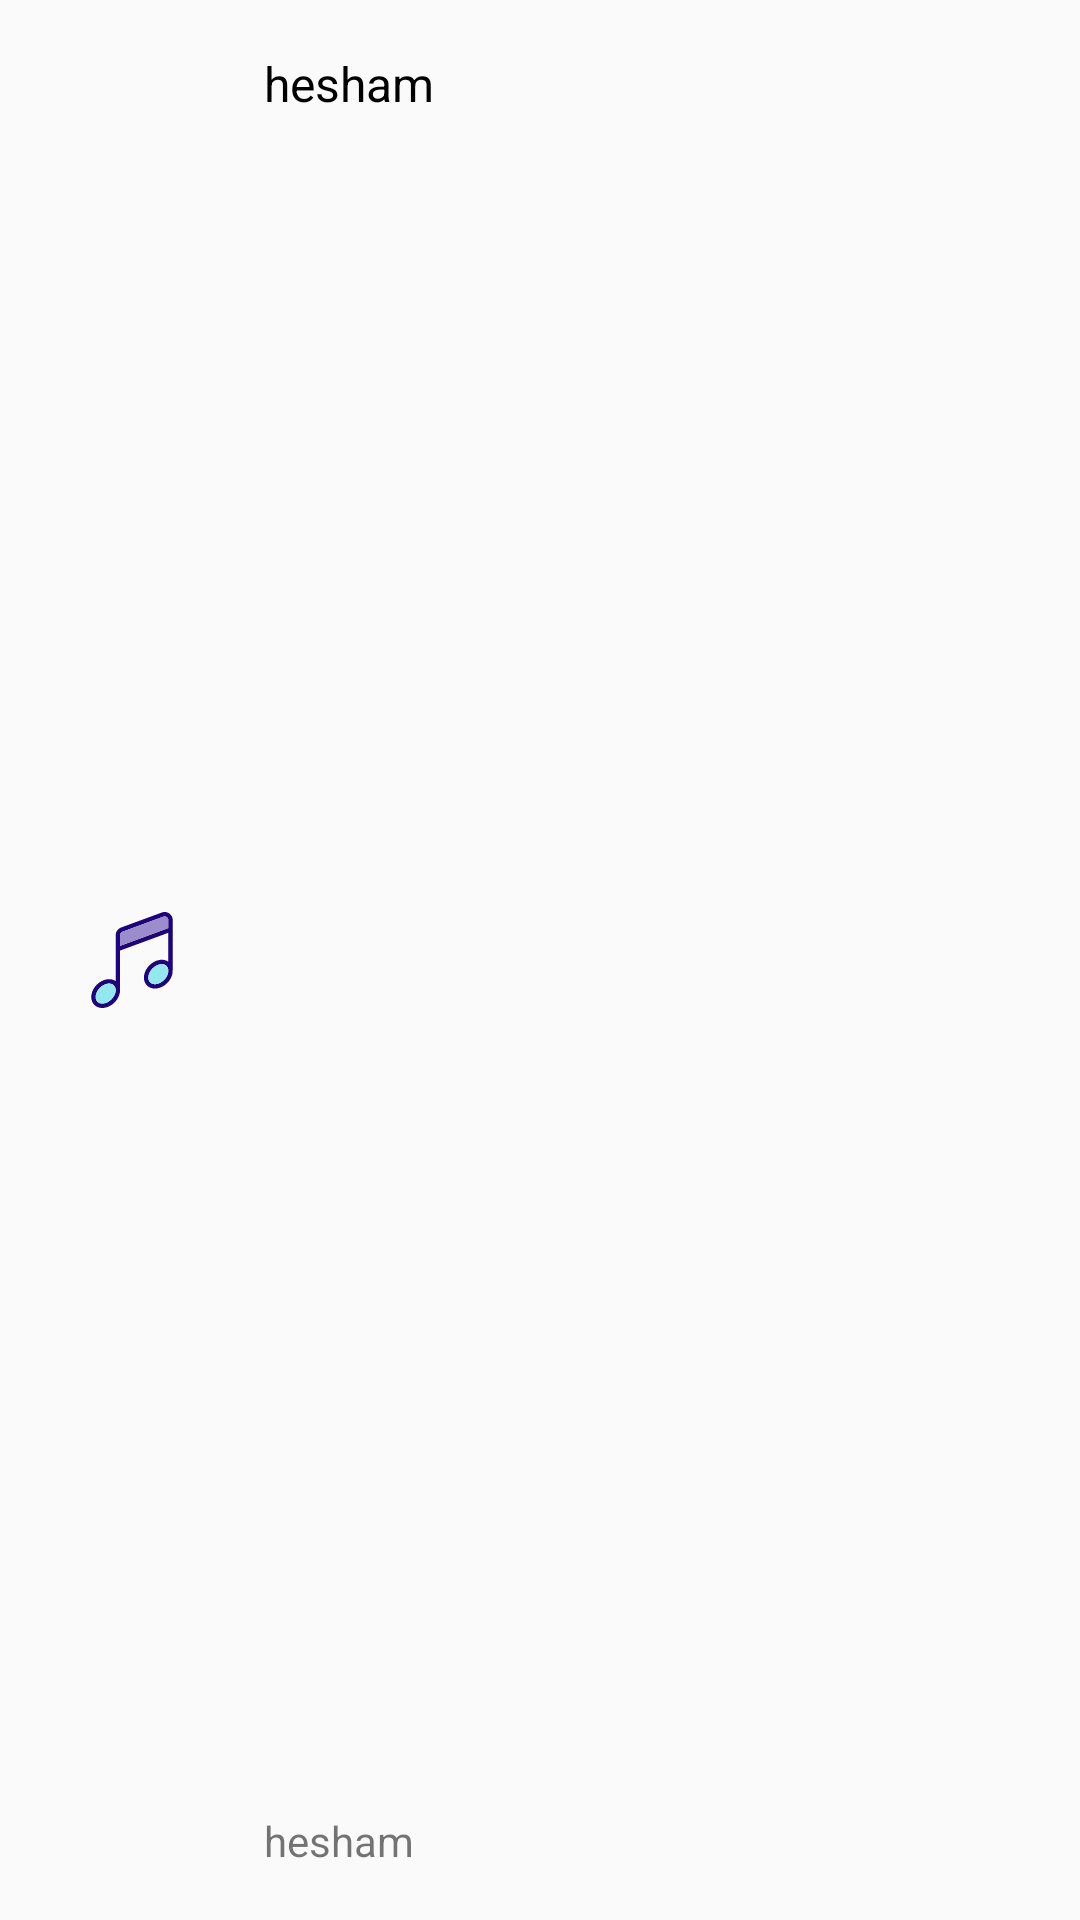

Android layout source for this screen:
<!-- AndroidManifest.xml: application theme AppTheme -->
<!-- res/layout/list_layout.xml -->
<?xml version="1.0" encoding="utf-8"?>
<LinearLayout
    xmlns:android="http://schemas.android.com/apk/res/android"
    xmlns:tools="http://schemas.android.com/tools"
    android:orientation="horizontal"
    android:layout_width="match_parent"
    android:layout_height="wrap_content"
    android:minHeight="50dp"
    android:paddingLeft="18dp"
    android:paddingTop="10dp"
    android:paddingBottom="10dp"
    android:paddingRight="5dp">

    <ImageView
        android:id="@+id/song_image"
        android:layout_width="match_parent"
        android:layout_height="53dp"
        android:layout_gravity="center"
        android:src="@drawable/ic_music_with_color"
        android:background="@drawable/radius"
        android:layout_weight="5.5"
        android:padding="10dp" />

    <RelativeLayout
        android:layout_width="match_parent"
        android:layout_height="match_parent"
        android:layout_weight="1"
        android:paddingTop="7dp"
        android:paddingBottom="7dp"
        android:paddingLeft="18dp"
        android:paddingRight="5dp">

    <TextView
        android:id="@+id/song_title"
        android:layout_width="wrap_content"
        android:layout_height="wrap_content"
        android:text="hesham"
        android:layout_alignParentBottom="false"
        android:layout_alignParentTop="true"
        android:layout_alignParentRight="false"
        android:layout_alignParentLeft="true"
        android:textColor="@color/Black"
        android:textSize="16dp" />

    <TextView
        android:id="@+id/song_artist"
        android:layout_width="wrap_content"
        android:layout_height="wrap_content"
        android:text="hesham"
        android:layout_alignParentBottom="true"
        android:layout_alignParentTop="false"
        android:layout_alignParentRight="false"
        android:layout_alignParentLeft="true"/>

    <TextView
        android:id="@+id/song_duration"
        android:layout_width="wrap_content"
        android:layout_height="wrap_content"
        android:layout_alignParentBottom="true"
        android:layout_alignParentTop="false"
        android:layout_alignParentRight="true"
        android:layout_alignParentLeft="false"
        android:textSize="12dp"/>


    </RelativeLayout>
</LinearLayout>
<!-- resources referenced by this layout -->
<resources>
  <color name="Black">#000</color>
  <!-- drawable ic_music_with_color: vector/xml drawable (drawable, 3570 chars, omitted) -->
  <style name="AppTheme" parent="Theme.AppCompat.Light.NoActionBar">
          
          <item name="colorPrimary">@color/colorPrimary</item>
          <item name="android:statusBarColor" tools:targetApi="lollipop">@color/colorPrimaryDark</item>
          <item name="android:windowLightStatusBar" tools:targetApi="m">true</item>
      </style>
  <color name="colorPrimary">#80d4ff</color>
  <color name="colorPrimaryDark">#F0F0F0</color>
</resources>
